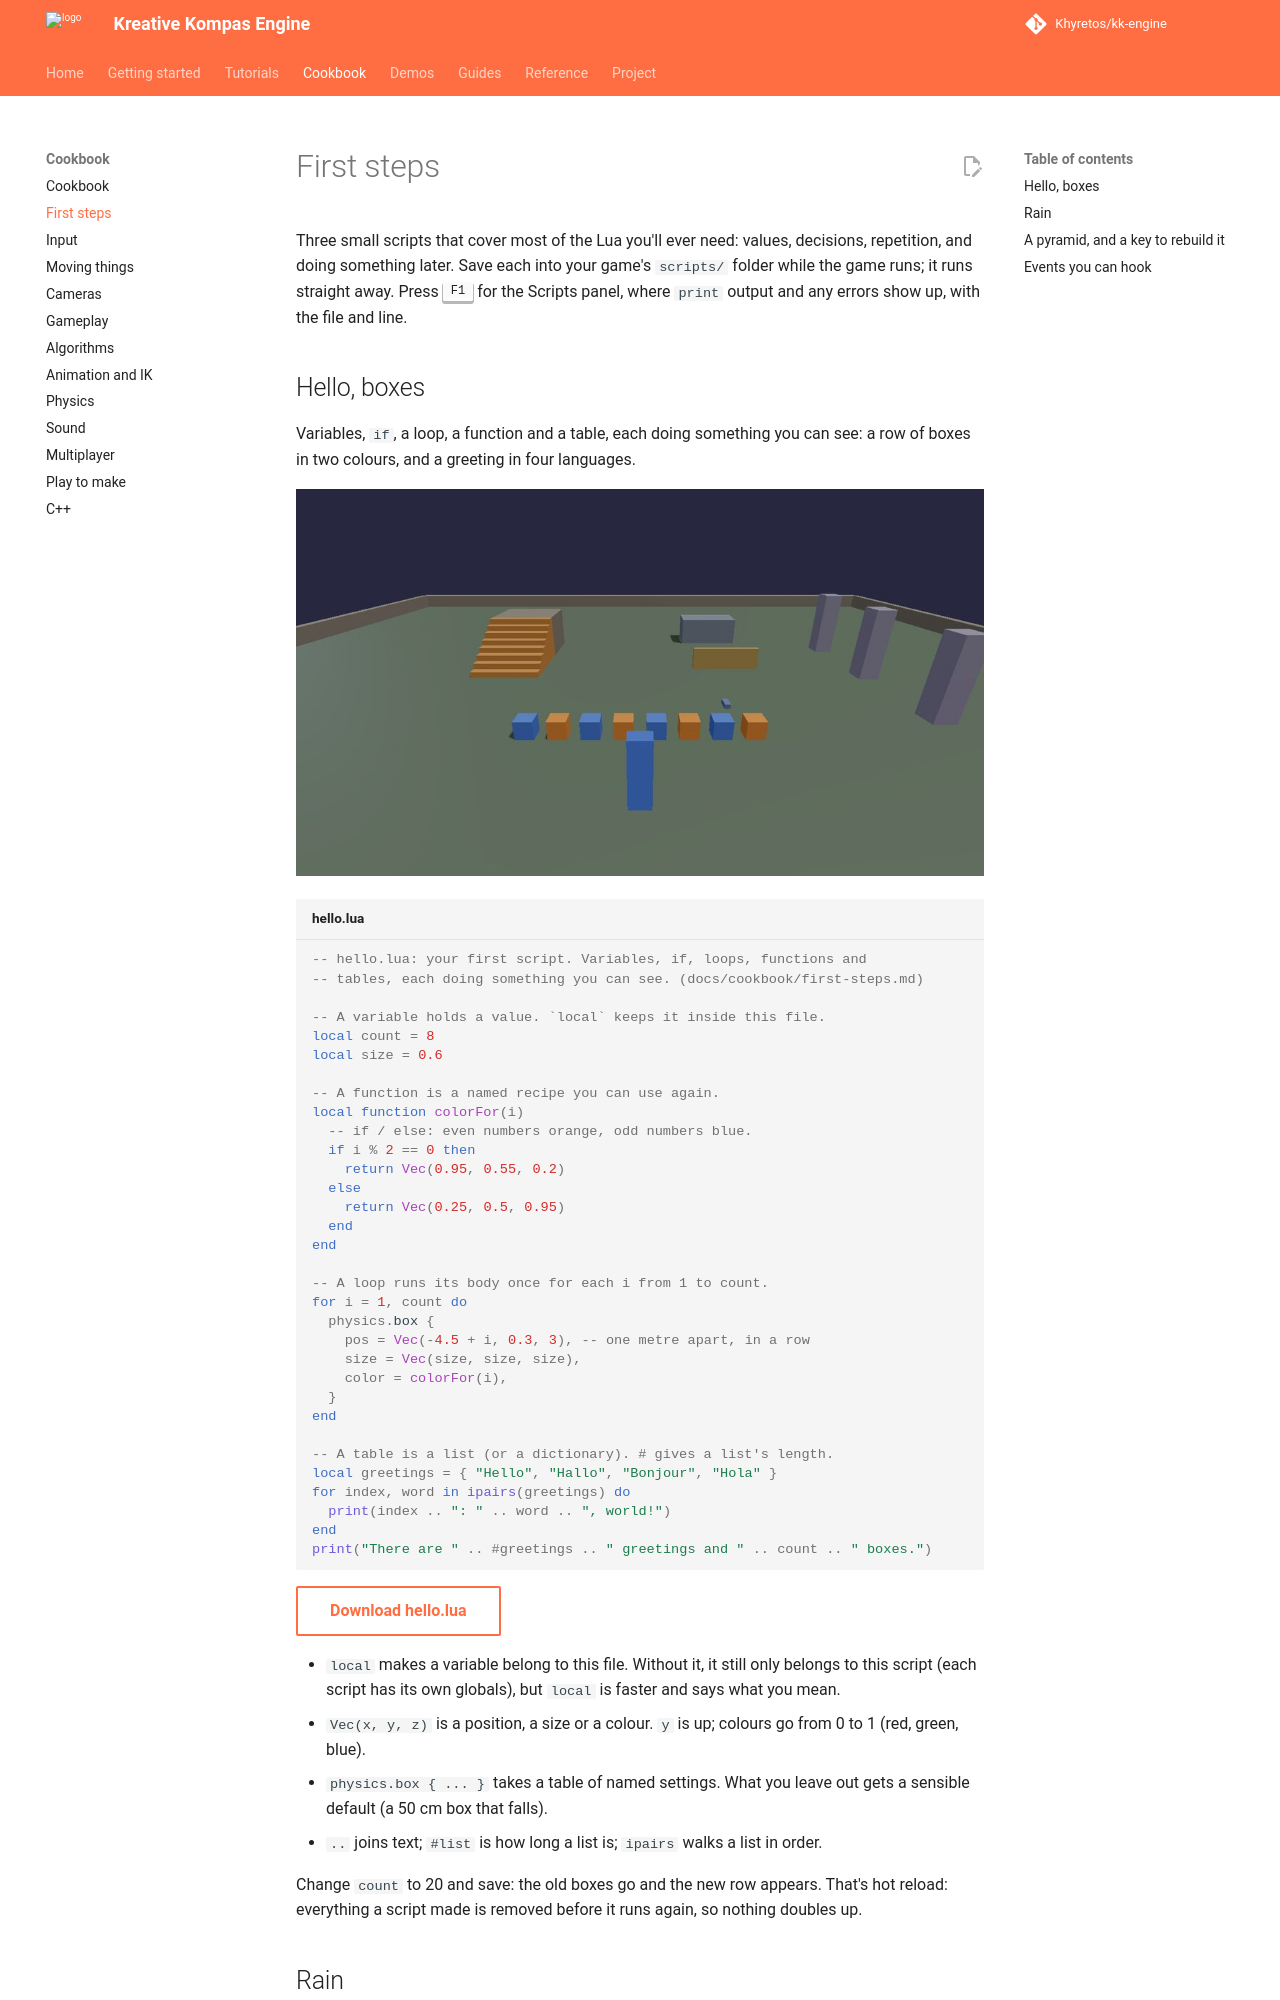

repository: Khyretos/kk-engine · page: cookbook/first-steps/index.html · generator: mkdocs

# First steps

Three small scripts that cover most of the Lua you'll ever need: values,
decisions, repetition, and doing something later. Save each into your
game's `scripts/` folder while the game runs; it runs straight away.
Press ++f1++ for the Scripts panel, where `print` output and any errors
show up, with the file and line.
